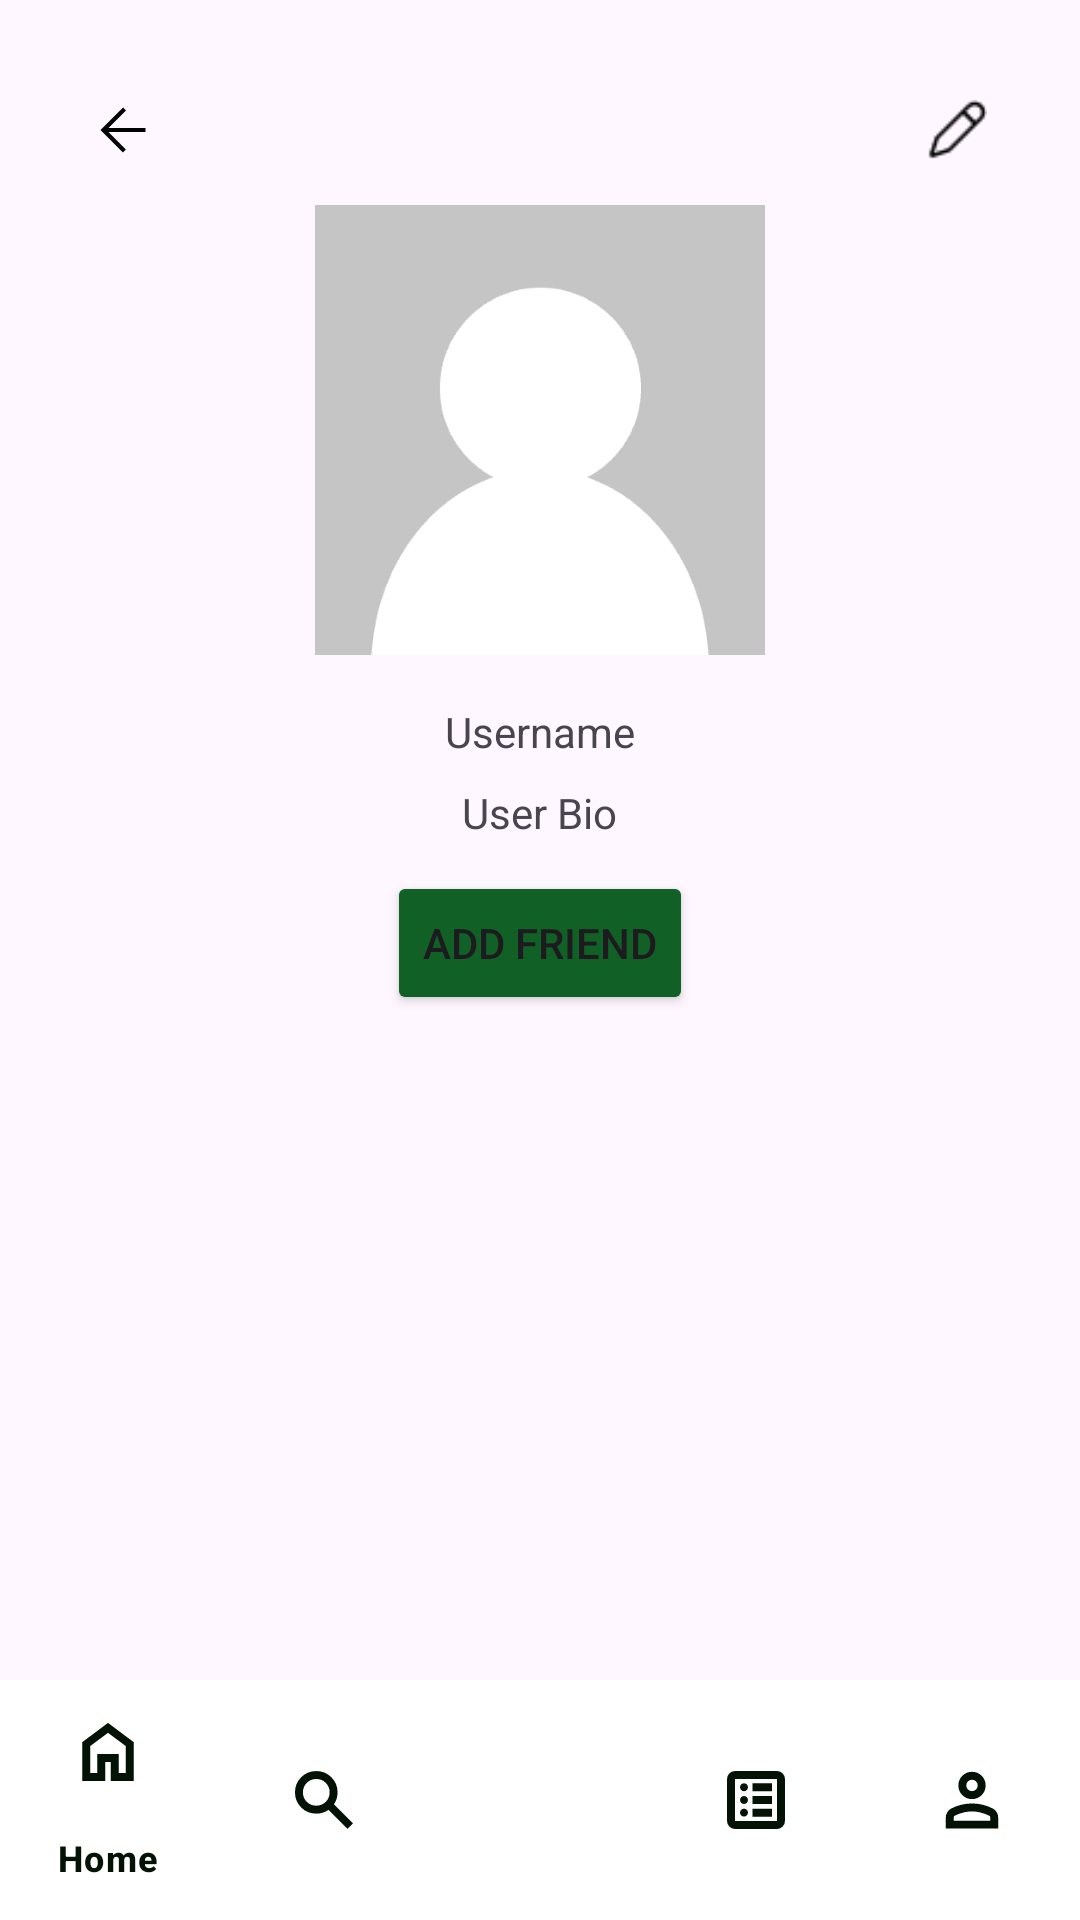

This screen was rendered from an Android layout file. Write that file and the resources it references.
<!-- AndroidManifest.xml: application theme Theme.HotPot -->
<!-- res/layout/activity_user_profile.xml -->
<RelativeLayout
    xmlns:android="http://schemas.android.com/apk/res/android"
    xmlns:app="http://schemas.android.com/apk/res-auto"
    android:layout_width="match_parent"
    android:layout_height="match_parent">


    <LinearLayout
        android:id="@+id/profileSection"
        android:layout_width="match_parent"
        android:layout_height="350dp"
        android:layout_marginStart="16dp"
        android:layout_marginTop="0dp"
        android:layout_marginEnd="16dp"
        android:layout_marginBottom="16dp"
        android:gravity="center"
        android:orientation="vertical">

        <LinearLayout
            android:layout_width="match_parent"
            android:layout_height="wrap_content"
            android:orientation="horizontal">

            <ImageButton
                android:id="@+id/backButtonUserProfile"
                android:layout_width="50dp"
                android:layout_height="50dp"
                android:layout_marginStart="0dp"
                android:layout_marginTop="7dp"
                android:layout_weight="0"
                android:backgroundTint="@color/transparent"
                android:foregroundTint="@color/hotpot_green"
                android:src="@drawable/arrow_back" />

            <Space
                android:layout_width="wrap_content"
                android:layout_height="wrap_content"
                android:layout_weight="1" />

            <ImageButton
                android:id="@+id/editProfileButton"
                android:layout_width="50dp"
                android:layout_height="50dp"
                android:layout_marginTop="7dp"
                android:layout_marginEnd="0dp"
                android:layout_weight="0"
                android:backgroundTint="@color/transparent"
                android:foregroundTint="@color/hotpot_green"
                android:src="@drawable/pen_button" />
        </LinearLayout>


        <ImageView
            android:id="@+id/profileImageView"
            android:layout_width="150dp"
            android:layout_height="150dp"
            android:layout_marginBottom="16dp"
            android:src="@drawable/noprofilepicture" />

        <TextView
            android:id="@+id/usernameTextView"
            android:layout_width="wrap_content"
            android:layout_height="wrap_content"
            android:layout_marginBottom="8dp"
            android:text="Username" />

        <TextView
            android:id="@+id/bioTextView"
            android:layout_width="wrap_content"
            android:layout_height="wrap_content"
            android:layout_marginBottom="10dp"
            android:text="User Bio" />

        <Button
            android:id="@+id/friendButton"
            android:layout_width="wrap_content"
            android:layout_height="wrap_content"
            android:backgroundTint="@color/hotpot_green"
            android:text="Add friend" />

    </LinearLayout>

    
    <androidx.recyclerview.widget.RecyclerView
        android:id="@+id/userRecipesRecyclerView"
        android:layout_width="match_parent"
        android:layout_height="wrap_content"
        android:layout_above="@+id/bottom_navigation"
        android:layout_below="@id/profileSection"
        android:layout_marginLeft="16dp"
        android:layout_marginTop="16dp"
        android:layout_marginRight="16dp"
        android:layout_marginBottom="0dp">

    </androidx.recyclerview.widget.RecyclerView>

    <com.google.android.material.bottomnavigation.BottomNavigationView
        android:id="@+id/bottom_navigation"
        android:layout_width="match_parent"
        android:layout_height="wrap_content"
        android:layout_alignParentBottom="true"
        android:layout_gravity="bottom"
        android:layout_marginBottom="0dp"
        android:background="@color/white"
        app:itemIconTint="@color/hotpot_dark_green"
        app:itemTextColor="@color/hotpot_dark_green"
        app:layout_anchorGravity="bottom"
        app:menu="@menu/bottom_navigation_menu" />

</RelativeLayout>
<!-- resources referenced by this layout -->
<resources>
  <color name="hotpot_dark_green">#021306</color>
  <color name="hotpot_green">#116026</color>
  <color name="transparent">#00000000</color>
  <color name="white">#FFFFFFFF</color>
  <!-- drawable arrow_back (drawable) -->
  <vector xmlns:android="http://schemas.android.com/apk/res/android"
      android:width="24dp"
      android:height="24dp"
      android:viewportWidth="960"
      android:viewportHeight="960">
    <path
        android:fillColor="#FF000000"
        android:pathData="m286,508 l232,232 -39,40 -299,-299 301,-301 39,40 -234,234h494v54L286,508Z"/>
  </vector>
  <!-- drawable noprofilepicture: jpeg bitmap (drawable, 9280 bytes) -->
  <!-- drawable pen_button: png bitmap (drawable-200dpi, 332 bytes) -->
  <style name="Theme.HotPot" parent="android:Theme.Material.Light.NoActionBar" />
</resources>
